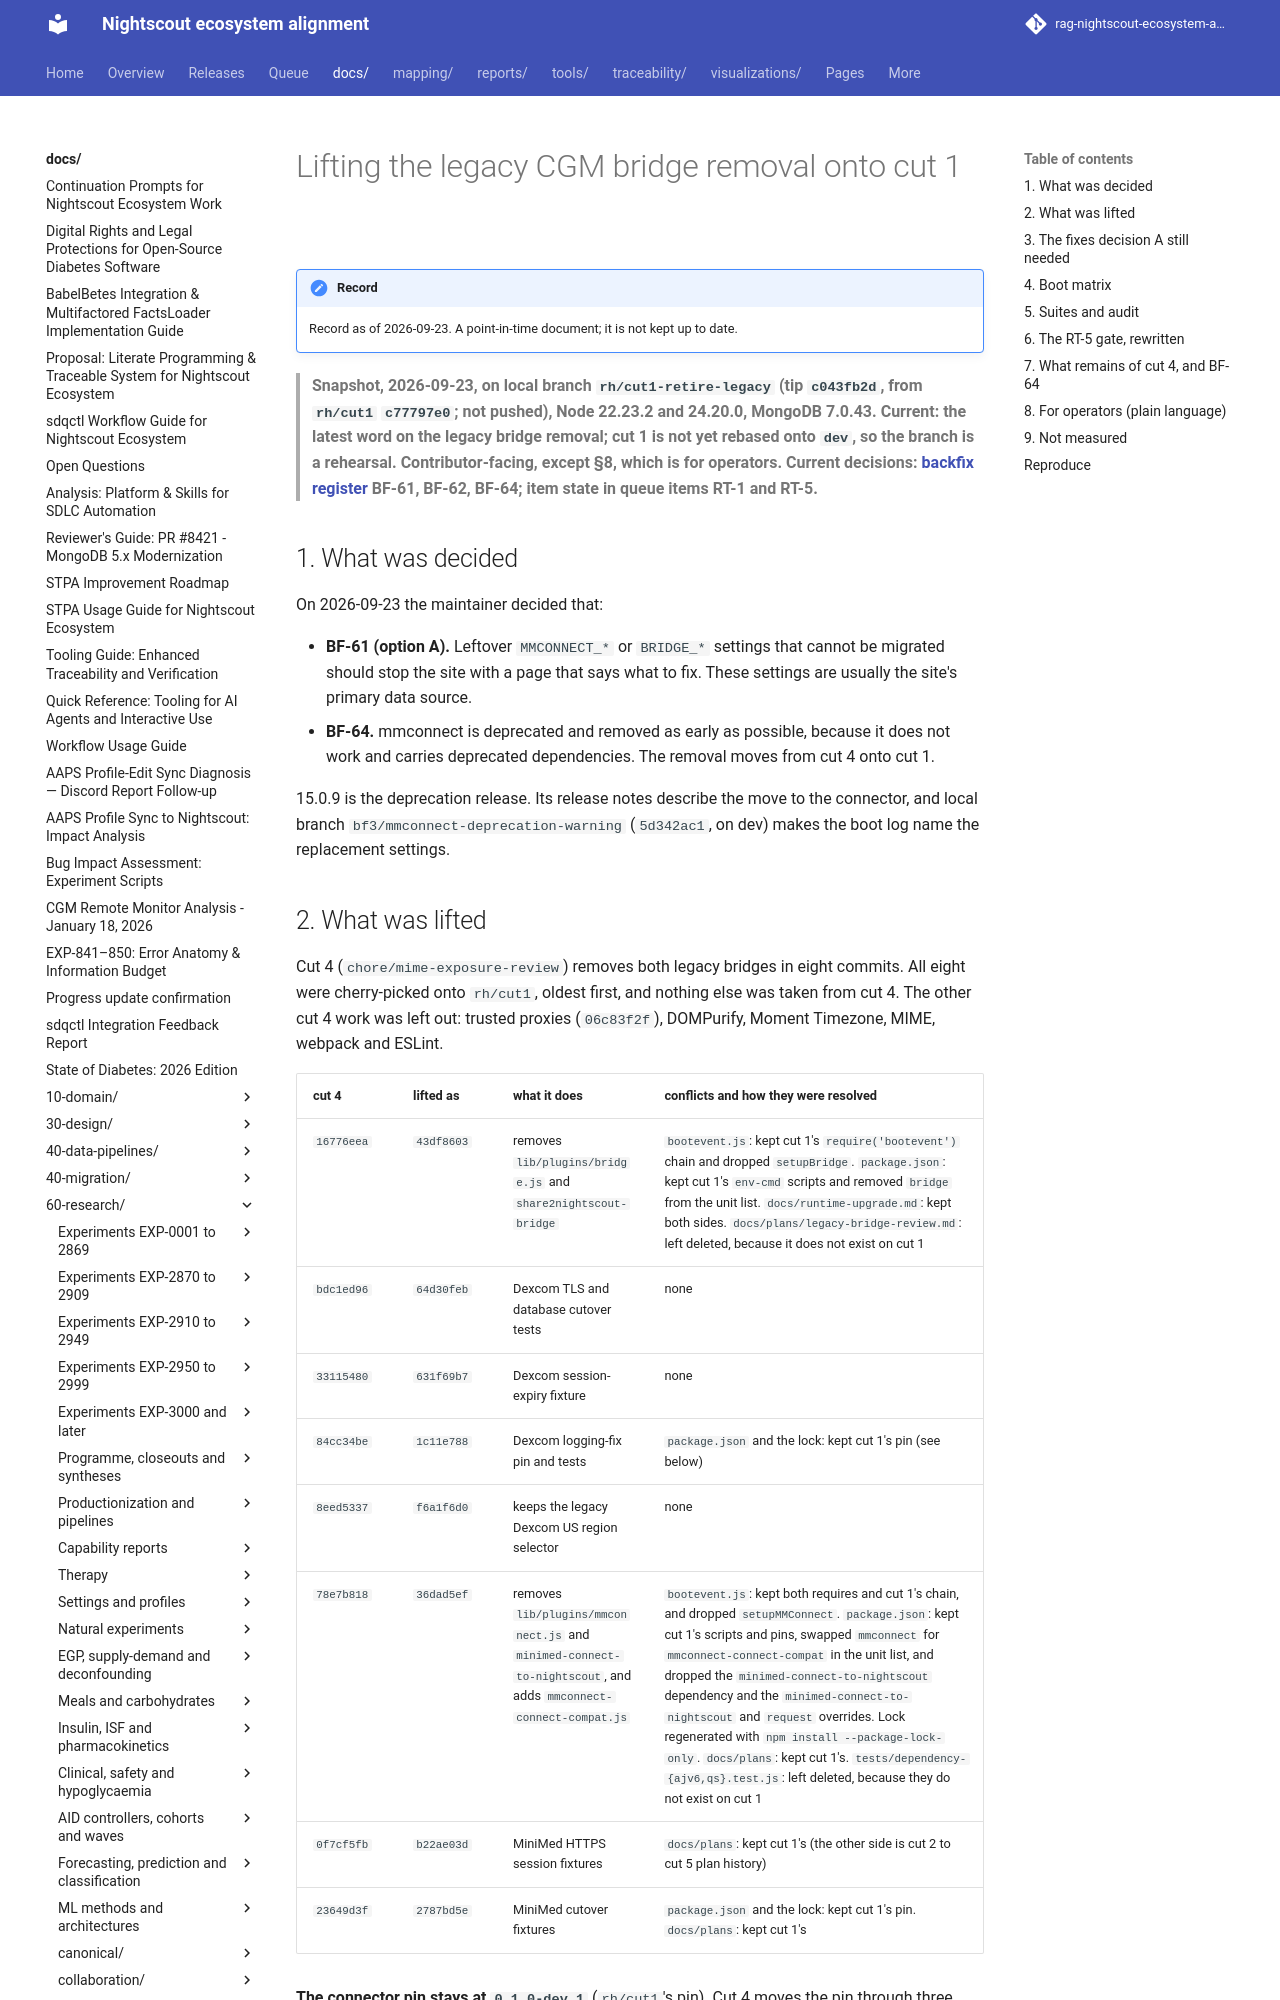

repository: bewest/rag-nightscout-ecosystem-alignment · page: docs/60-research/modernization/cut1-legacy-bridge-lift-2026-09-23.html · generator: mkdocs

# Lifting the legacy CGM bridge removal onto cut 1

> **Snapshot, 2026-09-23, on local branch `rh/cut1-retire-legacy` (tip `c043fb2d`, from `rh/cut1` `c77797e0`; not pushed), Node 22.23.2 and 24.20.0, MongoDB 7.0.43. Current: the latest word on the legacy bridge removal; cut 1 is not yet rebased onto `dev`, so the branch is a rehearsal. Contributor-facing, except §8, which is for operators. Current decisions: [backfix register](../../30-design/remedial/nightscout-backfix-register.md) BF-61, BF-62, BF-64; item state in queue items RT-1 and RT-5.**

## 1. What was decided

On 2026-09-23 the maintainer decided that:

- **BF-61 (option A).** Leftover `MMCONNECT_*` or `BRIDGE_*` settings that cannot be migrated
  should stop the site with a page that says what to fix. These settings are usually the
  site's primary data source.
- **BF-64.** mmconnect is deprecated and removed as early as possible, because it does not
  work and carries deprecated dependencies. The removal moves from cut 4 onto cut 1.

15.0.9 is the deprecation release. Its release notes describe the move to the connector, and
local branch `bf3/mmconnect-deprecation-warning` (`5d342ac1`, on dev) makes the boot log name
the replacement settings.
